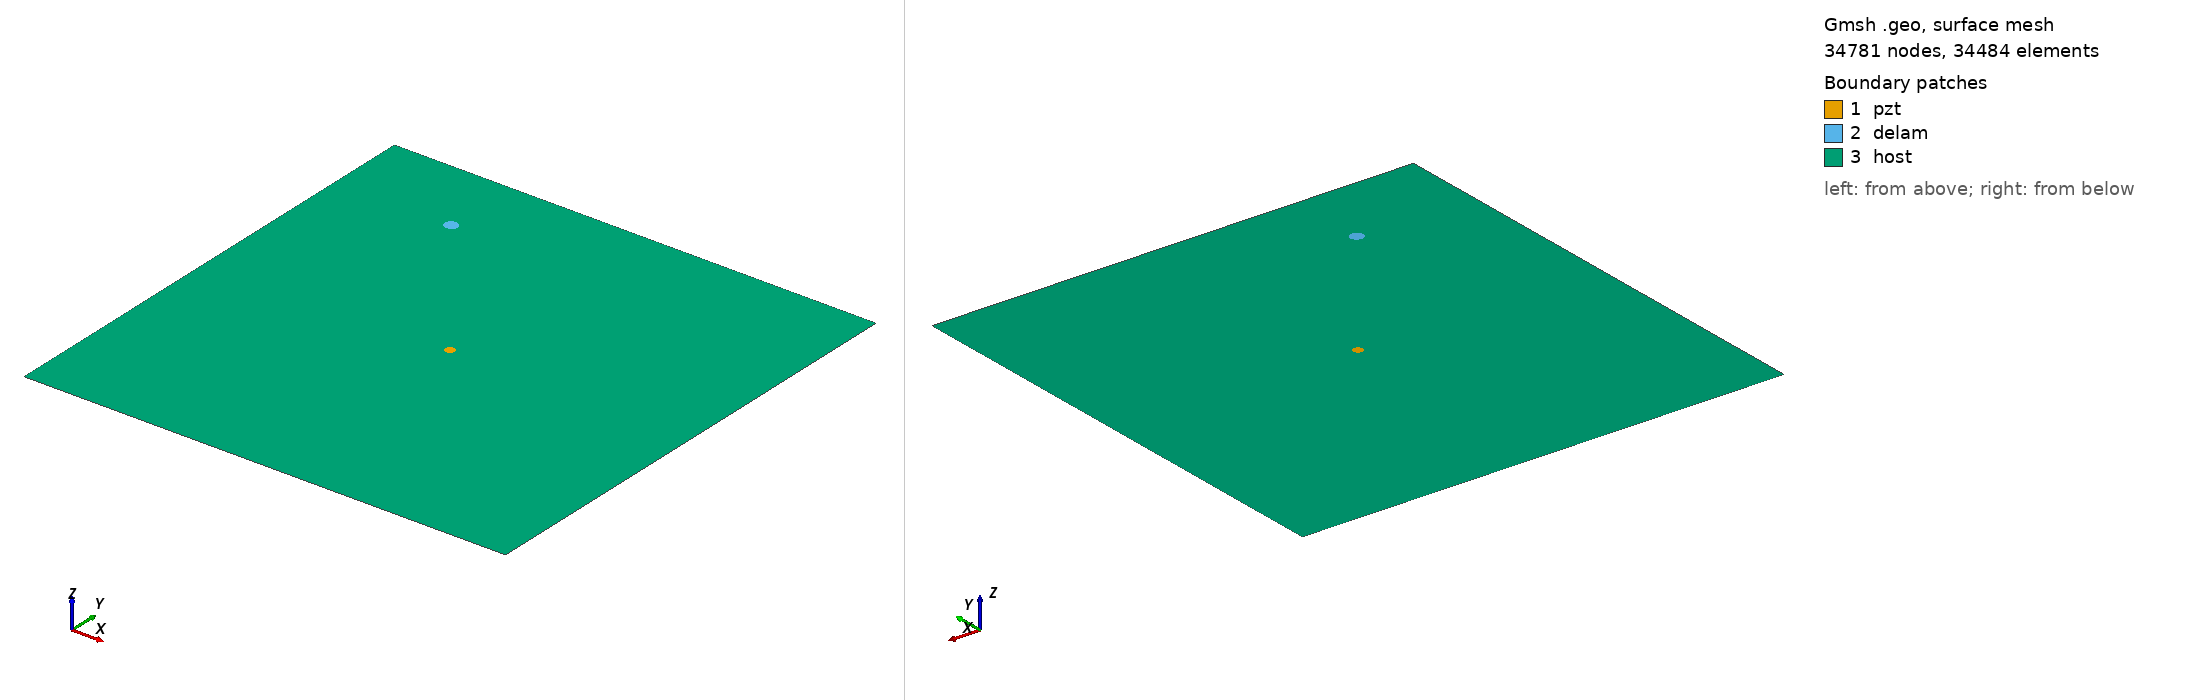

Gmsh geometry script, surface-meshed: 34781 nodes, 34484 surface elements. Boundary patches (legend numbers): 1 pzt, 2 delam, 3 host. Left view from above one corner, right view from below the opposite corner. Legend entries are the model's physical surfaces. The drawing asked Gmsh for element sizes between 1% and 20% of the model's largest extent; the script's own settings can give other sizes.

=== m1_rand_single_delam_460.geo (drawn) ===
SetFactory("OpenCASCADE");
L=0.500000; 
W=0.500000; 
a=0.006898; 
b=0.006547; 
x=0.120520; 
y=0.420004; 
alpha=0.966511 *Pi; 
r=0.005000; 
xpzt=0.250000; 
ypzt=0.250000; 
//+
Point(1) = {0, 0, 0, 1.0};
//+
Point(2) = {L, 0, 0, 1.0};
//+
Point(3) = {L, W, 0, 1.0};
//+
Point(4) = {0, W, 0, 1.0};
//+
Line(1) = {1, 2};
//+
Line(2) = {2, 3};
//+
Line(3) = {3, 4};
//+
Line(4) = {4, 1};
//+
Circle(5) = {xpzt, ypzt, -0, r, 0, 2*Pi};
//+
Ellipse(6) = {x, y, -0, a, b, 0, 2*Pi};
//+
Rotate {{0, 0, 1}, {x, y, 0}, alpha} {
  Curve{6}; 
}
//+
Curve Loop(1) = {4, 1, 2, 3};
//+
Curve Loop(2) = {6};
//+
Curve Loop(3) = {5};
//+
Curve Loop(4) = {6};
//+
Curve Loop(5) = {5};
//+
Plane Surface(1) = {5};
//+
Plane Surface(2) = {4};
//+
Plane Surface(3) = {1, 2, 3};
//+
Point(9) = {xpzt, ypzt, 0, 1.0};
//+
Point{9} In Surface {1};// mesh node at centre of pzt
//+
Physical Surface("pzt") = {1};
//+
Physical Surface("delam") = {2};
//+
Physical Surface("host") = {3};

Mesh.Algorithm = 6; // Frontal
Mesh.CharacteristicLengthFactor = 0.068000;
Mesh.CharacteristicLengthMin = 0.001000;
Mesh.CharacteristicLengthMax = 0.200000;
Mesh.RecombineAll = 1; // Apply recombination algorithm
Mesh.SubdivisionAlgorithm = 1; // 1: all quadrangles
Mesh.Smoothing = 1;
